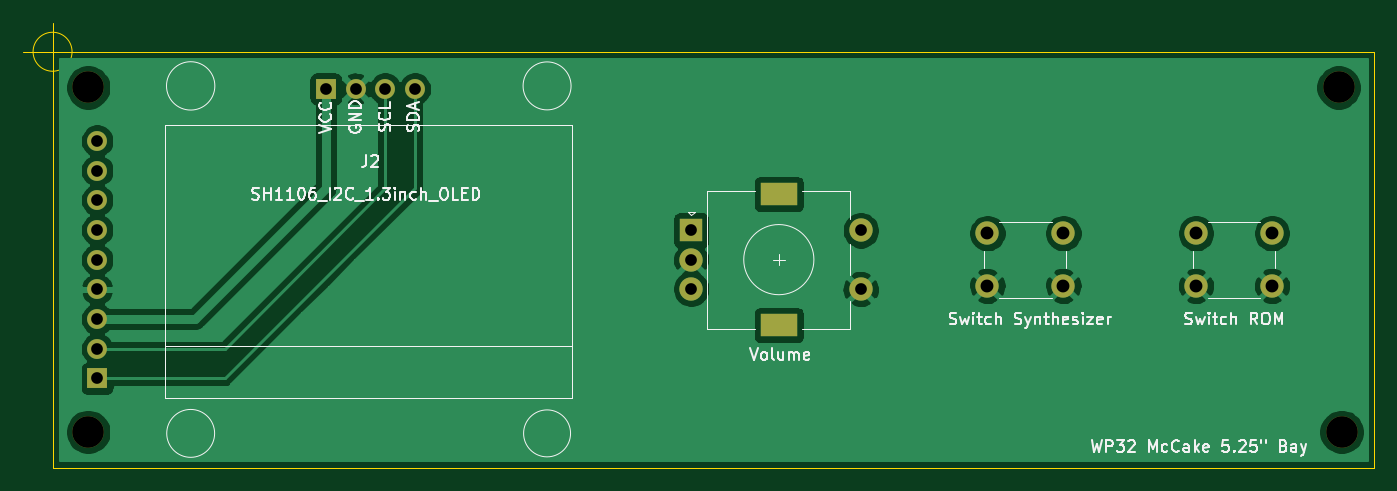
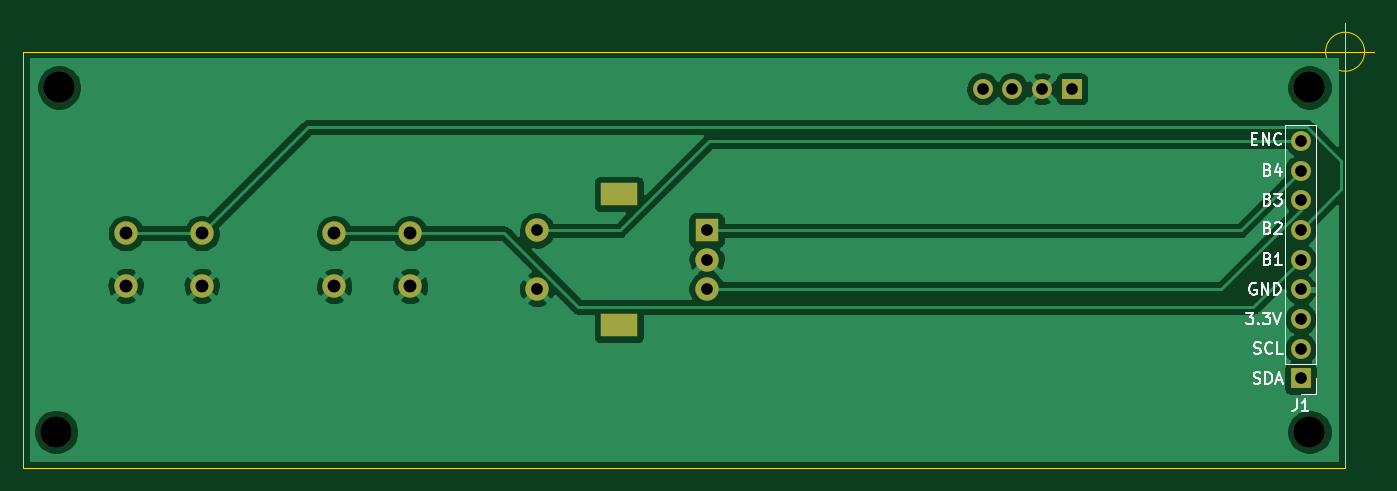
Circuit board: 11 layer files. Board 115.5 x 38.1 mm.
- bottom_copper: mccake-5.25-inch-bay-B_Cu.gbr (53883 bytes)
- bottom_mask: mccake-5.25-inch-bay-B_Mask.gbr (1729 bytes)
- paste: mccake-5.25-inch-bay-B_Paste.gbr (473 bytes)
- bottom_silk: mccake-5.25-inch-bay-B_SilkS.gbr (8437 bytes)
- outline: mccake-5.25-inch-bay-Edge_Cuts.gbr (883 bytes)
- top_copper: mccake-5.25-inch-bay-F_Cu.gbr (57948 bytes)
- top_mask: mccake-5.25-inch-bay-F_Mask.gbr (1729 bytes)
- paste: mccake-5.25-inch-bay-F_Paste.gbr (473 bytes)
- top_silk: mccake-5.25-inch-bay-F_SilkS.gbr (25658 bytes)
- drill: mccake-5.25-inch-bay-NPTH.drl (332 bytes)
- drill: mccake-5.25-inch-bay-PTH.drl (752 bytes)

=== bottom_copper: mccake-5.25-inch-bay-B_Cu.gbr (53883 bytes, source omitted) ===
=== bottom_mask: mccake-5.25-inch-bay-B_Mask.gbr ===
%TF.GenerationSoftware,KiCad,Pcbnew,(5.1.10)-1*%
%TF.CreationDate,2021-07-03T16:07:00+02:00*%
%TF.ProjectId,mccake-5.25-inch-bay,6d636361-6b65-42d3-952e-32352d696e63,rev?*%
%TF.SameCoordinates,Original*%
%TF.FileFunction,Soldermask,Bot*%
%TF.FilePolarity,Negative*%
%FSLAX46Y46*%
G04 Gerber Fmt 4.6, Leading zero omitted, Abs format (unit mm)*
G04 Created by KiCad (PCBNEW (5.1.10)-1) date 2021-07-03 16:07:00*
%MOMM*%
%LPD*%
G01*
G04 APERTURE LIST*
%ADD10C,1.700000*%
%ADD11R,1.700000X1.700000*%
%ADD12O,1.700000X1.700000*%
%ADD13C,2.700000*%
%ADD14C,2.000000*%
%ADD15R,3.200000X2.000000*%
%ADD16R,2.000000X2.000000*%
G04 APERTURE END LIST*
D10*
%TO.C,J2*%
X145288000Y-79375000D03*
X142748000Y-79375000D03*
X140208000Y-79375000D03*
D11*
X137668000Y-79375000D03*
%TD*%
D12*
%TO.C,J1*%
X118110000Y-83820000D03*
X118110000Y-86360000D03*
X118110000Y-88900000D03*
X118110000Y-91440000D03*
X118110000Y-93980000D03*
X118110000Y-96520000D03*
X118110000Y-99060000D03*
X118110000Y-101600000D03*
D11*
X118110000Y-104140000D03*
%TD*%
D13*
%TO.C,REF\u002A\u002A*%
X224282000Y-79248000D03*
%TD*%
%TO.C,REF\u002A\u002A*%
X224536000Y-108712000D03*
%TD*%
%TO.C,REF\u002A\u002A*%
X117348000Y-108712000D03*
%TD*%
%TO.C,REF\u002A\u002A*%
X117348000Y-79248000D03*
%TD*%
D14*
%TO.C,Switch Synthesizer*%
X194250000Y-96230000D03*
X194250000Y-91730000D03*
X200750000Y-96230000D03*
X200750000Y-91730000D03*
%TD*%
%TO.C,Switch ROM*%
X218590000Y-91730000D03*
X218590000Y-96230000D03*
X212090000Y-91730000D03*
X212090000Y-96230000D03*
%TD*%
%TO.C,Volume*%
X183410000Y-96480000D03*
X183410000Y-91480000D03*
D15*
X176410000Y-99580000D03*
X176410000Y-88380000D03*
D14*
X168910000Y-96480000D03*
X168910000Y-93980000D03*
D16*
X168910000Y-91480000D03*
%TD*%
M02*

=== paste: mccake-5.25-inch-bay-B_Paste.gbr ===
%TF.GenerationSoftware,KiCad,Pcbnew,(5.1.10)-1*%
%TF.CreationDate,2021-07-03T16:07:00+02:00*%
%TF.ProjectId,mccake-5.25-inch-bay,6d636361-6b65-42d3-952e-32352d696e63,rev?*%
%TF.SameCoordinates,Original*%
%TF.FileFunction,Paste,Bot*%
%TF.FilePolarity,Positive*%
%FSLAX46Y46*%
G04 Gerber Fmt 4.6, Leading zero omitted, Abs format (unit mm)*
G04 Created by KiCad (PCBNEW (5.1.10)-1) date 2021-07-03 16:07:00*
%MOMM*%
%LPD*%
G01*
G04 APERTURE LIST*
G04 APERTURE END LIST*
M02*

=== bottom_silk: mccake-5.25-inch-bay-B_SilkS.gbr (8437 bytes, source omitted) ===
=== outline: mccake-5.25-inch-bay-Edge_Cuts.gbr ===
%TF.GenerationSoftware,KiCad,Pcbnew,(5.1.10)-1*%
%TF.CreationDate,2021-07-03T16:07:00+02:00*%
%TF.ProjectId,mccake-5.25-inch-bay,6d636361-6b65-42d3-952e-32352d696e63,rev?*%
%TF.SameCoordinates,Original*%
%TF.FileFunction,Profile,NP*%
%FSLAX46Y46*%
G04 Gerber Fmt 4.6, Leading zero omitted, Abs format (unit mm)*
G04 Created by KiCad (PCBNEW (5.1.10)-1) date 2021-07-03 16:07:00*
%MOMM*%
%LPD*%
G01*
G04 APERTURE LIST*
%TA.AperFunction,Profile*%
%ADD10C,0.050000*%
%TD*%
G04 APERTURE END LIST*
D10*
X227330000Y-76200000D02*
X114300000Y-76200000D01*
X227330000Y-111760000D02*
X227330000Y-76200000D01*
X114300000Y-111760000D02*
X227330000Y-111760000D01*
X114300000Y-76200000D02*
X114300000Y-111760000D01*
X115966666Y-76200000D02*
G75*
G03*
X115966666Y-76200000I-1666666J0D01*
G01*
X111800000Y-76200000D02*
X116800000Y-76200000D01*
X114300000Y-73700000D02*
X114300000Y-78700000D01*
M02*

=== top_copper: mccake-5.25-inch-bay-F_Cu.gbr (57948 bytes, source omitted) ===
=== top_mask: mccake-5.25-inch-bay-F_Mask.gbr ===
%TF.GenerationSoftware,KiCad,Pcbnew,(5.1.10)-1*%
%TF.CreationDate,2021-07-03T16:07:00+02:00*%
%TF.ProjectId,mccake-5.25-inch-bay,6d636361-6b65-42d3-952e-32352d696e63,rev?*%
%TF.SameCoordinates,Original*%
%TF.FileFunction,Soldermask,Top*%
%TF.FilePolarity,Negative*%
%FSLAX46Y46*%
G04 Gerber Fmt 4.6, Leading zero omitted, Abs format (unit mm)*
G04 Created by KiCad (PCBNEW (5.1.10)-1) date 2021-07-03 16:07:00*
%MOMM*%
%LPD*%
G01*
G04 APERTURE LIST*
%ADD10C,1.700000*%
%ADD11R,1.700000X1.700000*%
%ADD12O,1.700000X1.700000*%
%ADD13C,2.700000*%
%ADD14C,2.000000*%
%ADD15R,3.200000X2.000000*%
%ADD16R,2.000000X2.000000*%
G04 APERTURE END LIST*
D10*
%TO.C,J2*%
X145288000Y-79375000D03*
X142748000Y-79375000D03*
X140208000Y-79375000D03*
D11*
X137668000Y-79375000D03*
%TD*%
D12*
%TO.C,J1*%
X118110000Y-83820000D03*
X118110000Y-86360000D03*
X118110000Y-88900000D03*
X118110000Y-91440000D03*
X118110000Y-93980000D03*
X118110000Y-96520000D03*
X118110000Y-99060000D03*
X118110000Y-101600000D03*
D11*
X118110000Y-104140000D03*
%TD*%
D13*
%TO.C,REF\u002A\u002A*%
X224282000Y-79248000D03*
%TD*%
%TO.C,REF\u002A\u002A*%
X224536000Y-108712000D03*
%TD*%
%TO.C,REF\u002A\u002A*%
X117348000Y-108712000D03*
%TD*%
%TO.C,REF\u002A\u002A*%
X117348000Y-79248000D03*
%TD*%
D14*
%TO.C,Switch Synthesizer*%
X194250000Y-96230000D03*
X194250000Y-91730000D03*
X200750000Y-96230000D03*
X200750000Y-91730000D03*
%TD*%
%TO.C,Switch ROM*%
X218590000Y-91730000D03*
X218590000Y-96230000D03*
X212090000Y-91730000D03*
X212090000Y-96230000D03*
%TD*%
%TO.C,Volume*%
X183410000Y-96480000D03*
X183410000Y-91480000D03*
D15*
X176410000Y-99580000D03*
X176410000Y-88380000D03*
D14*
X168910000Y-96480000D03*
X168910000Y-93980000D03*
D16*
X168910000Y-91480000D03*
%TD*%
M02*

=== paste: mccake-5.25-inch-bay-F_Paste.gbr ===
%TF.GenerationSoftware,KiCad,Pcbnew,(5.1.10)-1*%
%TF.CreationDate,2021-07-03T16:07:00+02:00*%
%TF.ProjectId,mccake-5.25-inch-bay,6d636361-6b65-42d3-952e-32352d696e63,rev?*%
%TF.SameCoordinates,Original*%
%TF.FileFunction,Paste,Top*%
%TF.FilePolarity,Positive*%
%FSLAX46Y46*%
G04 Gerber Fmt 4.6, Leading zero omitted, Abs format (unit mm)*
G04 Created by KiCad (PCBNEW (5.1.10)-1) date 2021-07-03 16:07:00*
%MOMM*%
%LPD*%
G01*
G04 APERTURE LIST*
G04 APERTURE END LIST*
M02*

=== top_silk: mccake-5.25-inch-bay-F_SilkS.gbr (25658 bytes, source omitted) ===
=== drill: mccake-5.25-inch-bay-NPTH.drl ===
M48
; DRILL file {KiCad (5.1.10)-1} date 07/03/21 16:07:03
; FORMAT={-:-/ absolute / inch / decimal}
; #@! TF.CreationDate,2021-07-03T16:07:03+02:00
; #@! TF.GenerationSoftware,Kicad,Pcbnew,(5.1.10)-1
; #@! TF.FileFunction,NonPlated,1,2,NPTH
FMAT,2
INCH
T1C0.1063
%
G90
G05
T1
X4.62Y-3.12
X4.62Y-4.28
X8.83Y-3.12
X8.84Y-4.28
T0
M30

=== drill: mccake-5.25-inch-bay-PTH.drl ===
M48
; DRILL file {KiCad (5.1.10)-1} date 07/03/21 16:07:03
; FORMAT={-:-/ absolute / inch / decimal}
; #@! TF.CreationDate,2021-07-03T16:07:03+02:00
; #@! TF.GenerationSoftware,Kicad,Pcbnew,(5.1.10)-1
; #@! TF.FileFunction,Plated,1,2,PTH
FMAT,2
INCH
T1C0.0394
T2C0.0433
T3C0.0591
%
G90
G05
T1
X4.65Y-3.3
X4.65Y-3.4
X4.65Y-3.5
X4.65Y-3.6
X4.65Y-3.7
X4.65Y-3.8
X4.65Y-3.9
X4.65Y-4.0
X4.65Y-4.1
X5.42Y-3.125
X5.52Y-3.125
X5.62Y-3.125
X5.72Y-3.125
X6.65Y-3.6016
X6.65Y-3.7
X6.65Y-3.7984
X7.2209Y-3.6016
X7.2209Y-3.7984
T2
X7.6476Y-3.6114
X7.6476Y-3.7886
X7.9035Y-3.6114
X7.9035Y-3.7886
X8.35Y-3.6114
X8.35Y-3.7886
X8.6059Y-3.6114
X8.6059Y-3.7886
T3
G00X6.9197Y-3.4795
M15
G01X6.9709Y-3.4795
M16
G05
G00X6.9197Y-3.9205
M15
G01X6.9709Y-3.9205
M16
G05
T0
M30

